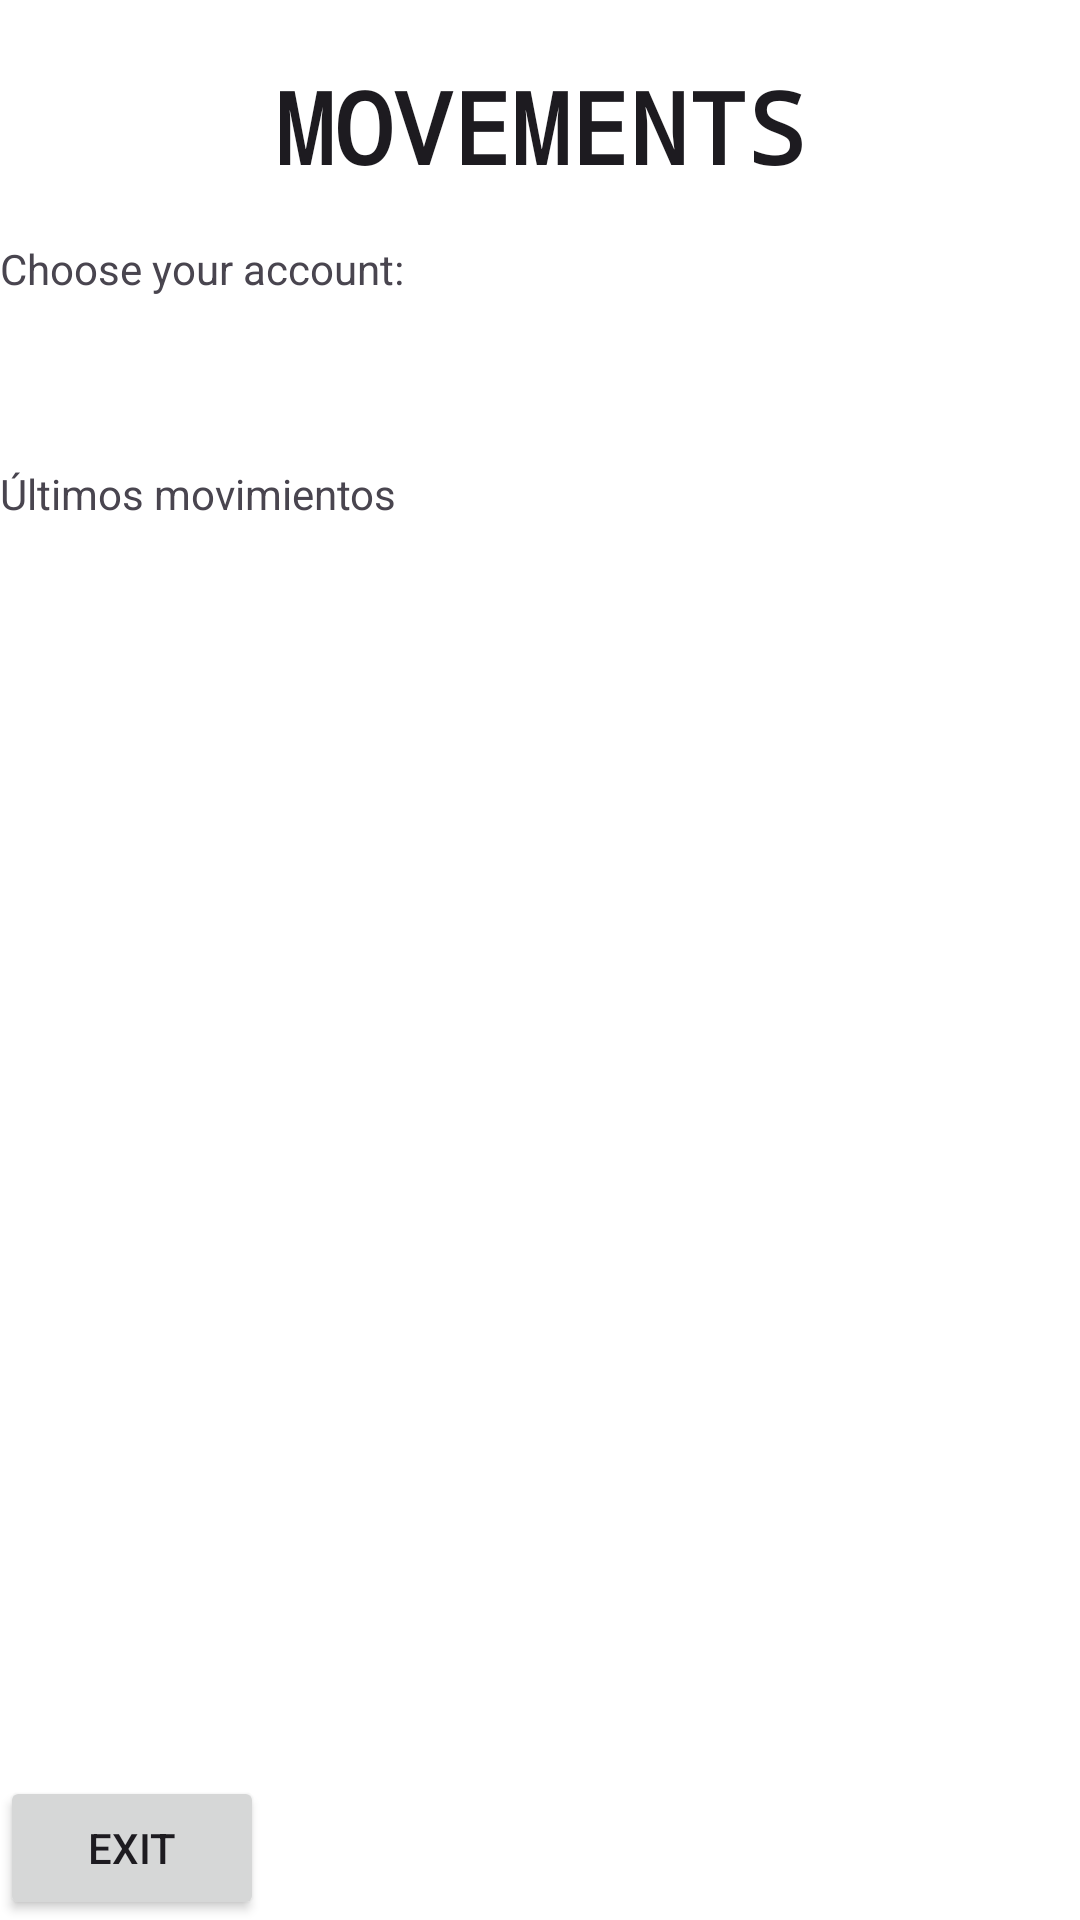

Produce the Android XML layout that renders to this screen, including the resource entries it uses.
<!-- AndroidManifest.xml: application theme Theme.Bancoalbeca -->
<!-- res/layout/movimientos_activity.xml -->
<?xml version="1.0" encoding="utf-8"?>
<LinearLayout xmlns:android="http://schemas.android.com/apk/res/android"
    android:layout_width="match_parent"
    android:layout_height="match_parent"
    xmlns:app="http://schemas.android.com/apk/res-auto"
    android:orientation="vertical"
    android:layout_margin="16dp">
<TextView

    android:layout_width="match_parent"
    android:layout_height="wrap_content"
    android:text="@string/movimientos"
    android:gravity="center"
    android:layout_marginTop="20dp"
    style="@style/titols"/>
    <TextView
        android:layout_width="match_parent"
        android:layout_height="wrap_content"
        android:text="@string/selecciona_la_cuenta"
        android:layout_marginTop="16dp"/>
    <Spinner
        android:id="@+id/sMovimientos"
        android:layout_width="match_parent"
        android:layout_height="wrap_content"
        android:layout_marginTop="16dp"/>
    <TextView
        android:layout_width="match_parent"
        android:layout_height="wrap_content"
        android:text="@string/ltimos_movimientos"
        android:layout_marginTop="16dp"/>
<androidx.recyclerview.widget.RecyclerView
    android:id="@+id/recycler"
    android:layout_width="match_parent"
    android:layout_height="0dp"
    android:layout_weight="1"/>
    <Button
        android:layout_width="wrap_content"
        android:layout_height="wrap_content"
        android:layout_gravity="bottom"
        android:text="@string/salir"
        android:id="@+id/btnSalir"/>


</LinearLayout>
<!-- resources referenced by this layout -->
<resources>
  <string name="ltimos_movimientos">Últimos movimientos</string>
  <string name="movimientos">MOVEMENTS</string>
  <string name="salir">EXIT</string>
  <string name="selecciona_la_cuenta">Choose your account: </string>
  <style name="titols" parent="@android:style/TextAppearance.Medium">
          <item name="android:textSize">16pt</item>
          <item name="android:textStyle">bold</item>
          <item name="android:typeface">monospace</item>
  
      </style>
  <style name="Theme.Bancoalbeca" parent="Theme.Material3.DayNight.NoActionBar">
          <item name="android:windowBackground">@drawable/fondo</item>
          <item name="android:fitsSystemWindows">true</item>
      </style>
</resources>
